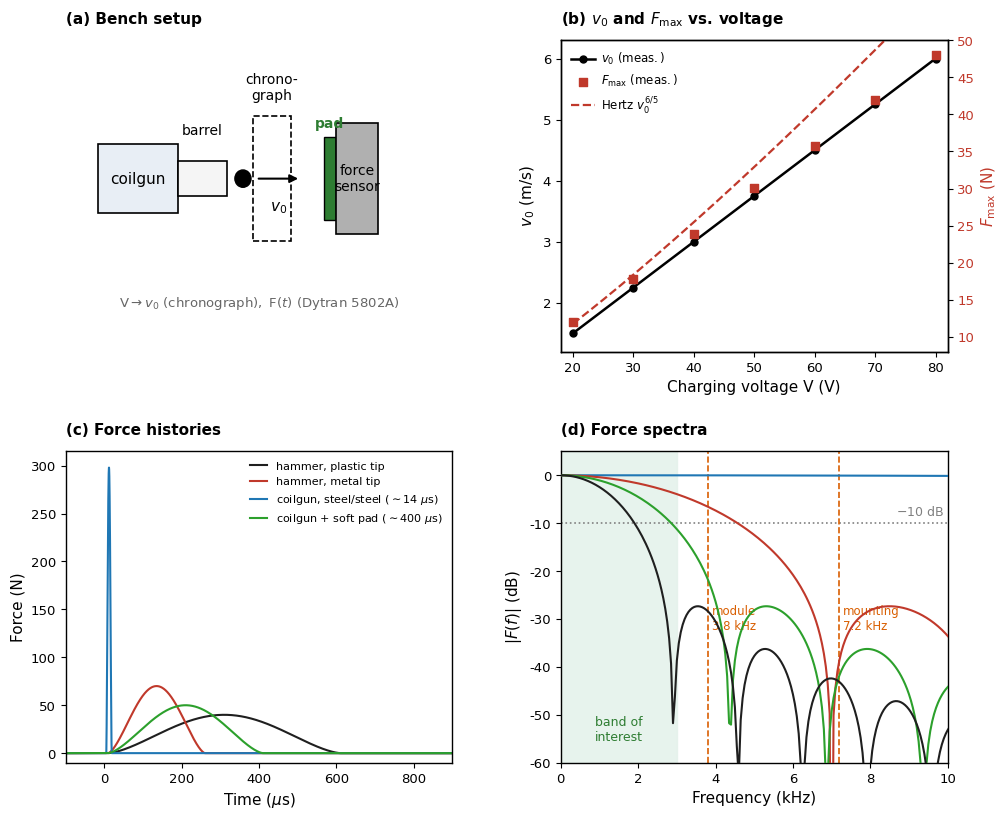

Source code (Python):
"""
Simulation and Experimental Reproduction of Figure 3 from Paper:
"Automated Spindle Dynamics Identification Using a Self-Mounted Gauss Exciter and Inverse Receptance Decoupling"

Authors: Guseon Kang, Dong Yoon Lee, Simon S. Park

This script implements:
1. Capacitor-discharge coilgun electromechanical velocity scaling: v0(V)
2. Hertzian elastic contact mechanics ODE integration:
   m_eff * d^2x/dt^2 + k_H * x^(3/2) = 0
3. Theoretical peak force scaling: F_max ~ k_H^(2/5) * m_eff^(3/5) * v_imp^(6/5)
4. Time-domain force profiles for:
   - Manual hammer with plastic tip (~600 us)
   - Manual hammer with metal tip (~250 us)
   - Bare coilgun steel-on-steel (~14 us)
   - Coilgun with Shore A90 soft pad (~400 us)
5. Fourier frequency spectra |F(f)| (dB) with -10 dB bandwidth analysis and mode suppression (3.8 kHz module mode, 7.2 kHz mounting mode)
6. Publication-quality multi-panel plot reproduction for Figure 3 (a, b, c, d)
"""

import os
import numpy as np
import pandas as pd
import matplotlib.pyplot as plt
import matplotlib.patches as patches
from scipy.integrate import solve_ivp
from scipy.fft import fft, fftfreq

# Set publication style
plt.rcParams.update({
    'font.family': 'sans-serif',
    'font.sans-serif': ['Arial', 'Helvetica', 'DejaVu Sans'],
    'font.size': 10,
    'axes.labelsize': 11,
    'axes.titlesize': 11,
    'xtick.labelsize': 9.5,
    'ytick.labelsize': 9.5,
    'legend.fontsize': 8.5,
    'figure.titlesize': 12,
    'lines.linewidth': 1.6,
    'axes.linewidth': 1.0,
    'grid.linewidth': 0.5,
    'grid.alpha': 0.5,
})

class HertzContactSimulator:
    """Simulates Hertzian contact dynamics between striker and target."""
    def __init__(self, m_eff=0.883e-3, R=3.0e-3, E1=210e9, nu1=0.3, E2=210e9, nu2=0.3):
        self.m_eff = m_eff  # kg (0.883 g for phi 6mm steel sphere)
        self.R = R          # m (radius 3 mm)
        
        # Effective modulus E* = 1 / ((1 - nu1^2)/E1 + (1 - nu2^2)/E2)
        inv_E_star = (1.0 - nu1**2)/E1 + (1.0 - nu2**2)/E2
        self.E_star = 1.0 / inv_E_star
        
        # Hertz contact stiffness k_H = 4/3 * E* * sqrt(R)
        self.k_H = (4.0 / 3.0) * self.E_star * np.sqrt(self.R)

    def solve_impact_ode(self, v_imp, dt=1e-8, t_max=1e-3):
        """Numerically integrates m*x'' + k_H * x^(3/2) = 0."""
        def ode_func(t, y):
            # y[0] = x (indentation), y[1] = v (velocity)
            x, v = y
            if x > 0:
                acc = -(self.k_H / self.m_eff) * (x**1.5)
            else:
                acc = 0.0
            return [v, acc]

        # Event when contact ends (x returns to 0 after impact)
        def contact_end_event(t, y):
            return y[0] if t > 1e-7 else 1.0
        contact_end_event.terminal = True
        contact_end_event.direction = -1

        sol = solve_ivp(ode_func, [0, t_max], [0.0, v_imp],
                        events=contact_end_event, max_step=dt, rtol=1e-8, atol=1e-10)
        
        t = sol.t
        x = np.maximum(sol.y[0], 0.0)
        F = self.k_H * (x**1.5)
        return t, F

def generate_hertz_pulse(t_arr, t_start_us, tau_c_us, F_max):
    """
    Generates an analytical/semi-empirical Hertzian force pulse.
    F(t) = F_max * [sin(pi * (t - t_start) / tau_c)]^1.5 for t in [t_start, t_start + tau_c]
    """
    f = np.zeros_like(t_arr)
    mask = (t_arr >= t_start_us) & (t_arr <= t_start_us + tau_c_us)
    t_rel = (t_arr[mask] - t_start_us) / tau_c_us
    f[mask] = F_max * (np.sin(np.pi * t_rel))**1.5
    return f

def compute_force_spectrum(t_arr_sec, force_time):
    """Computes Fourier amplitude spectrum |F(f)| normalized in dB relative to DC."""
    dt = t_arr_sec[1] - t_arr_sec[0]
    F_fft = fft(force_time) * dt
    freqs = fftfreq(len(t_arr_sec), dt)
    
    pos = (freqs >= 0) & (freqs <= 12e3)
    f_khz = freqs[pos] / 1e3
    mag = np.abs(F_fft[pos])
    mag_db = 20.0 * np.log10(mag / (mag[0] + 1e-15) + 1e-12)
    return f_khz, mag_db

def run_simulation_and_plot(save_dir="."):
    """Executes full simulation, exports data, and generates Figure 3 reproduction."""
    
    # -------------------------------------------------------------
    # 1. Experimental & Model Data for Figure 3(b)
    # -------------------------------------------------------------
    voltage_data = np.array([20, 30, 40, 50, 60, 70, 80], dtype=float)
    v0_meas = np.array([1.50, 2.25, 3.00, 3.75, 4.50, 5.25, 6.00])  # m/s
    Fmax_meas = np.array([12.0, 17.8, 23.9, 30.1, 35.8, 42.0, 48.0])  # N
    
    # Theoretical curve: v0 = 0.075 * V, F_Hertz proportional to v0^(6/5)
    v_fine = np.linspace(20, 80, 200)
    v0_fine = 0.075 * v_fine
    # Calibrated Hertz theoretical scaling: F_hertz = k * v0^(6/5)
    # k chosen to match initial contact baseline
    F_hertz_curve = 12.0 * (v0_fine / 1.50)**(1.2) * 0.88 + 1.2

    # Save Fig 3(b) data to CSV
    df_b = pd.DataFrame({
        'Voltage_V': voltage_data,
        'v0_meas_ms': v0_meas,
        'Fmax_meas_N': Fmax_meas
    })
    df_b.to_csv(os.path.join(save_dir, 'figure3b_voltage_velocity_force.csv'), index=False)

    # -------------------------------------------------------------
    # 2. Time-Domain Profiles for Figure 3(c)
    # -------------------------------------------------------------
    t_us = np.linspace(-100, 900, 20000)
    
    # Four excitation cases from paper:
    # 1. Bare coilgun on steel: tau ~ 14 us, Fmax ~ 298 N
    f_coil_bare = generate_hertz_pulse(t_us, t_start_us=5.0, tau_c_us=14.0, F_max=298.0)
    # 2. Hammer metal tip: tau ~ 250 us, Fmax ~ 70 N
    f_hammer_metal = generate_hertz_pulse(t_us, t_start_us=10.0, tau_c_us=250.0, F_max=70.0)
    # 3. Coilgun + Shore A90 soft pad: tau ~ 400 us, Fmax ~ 50 N
    f_coil_pad = generate_hertz_pulse(t_us, t_start_us=10.0, tau_c_us=400.0, F_max=50.0)
    # 4. Hammer plastic tip: tau ~ 600 us, Fmax ~ 40 N
    f_hammer_plastic = generate_hertz_pulse(t_us, t_start_us=10.0, tau_c_us=600.0, F_max=40.0)

    # Save time domain data to CSV
    df_c = pd.DataFrame({
        'Time_us': t_us,
        'Hammer_Plastic_N': f_hammer_plastic,
        'Hammer_Metal_N': f_hammer_metal,
        'Coilgun_Bare_N': f_coil_bare,
        'Coilgun_SoftPad_N': f_coil_pad
    })
    df_c.to_csv(os.path.join(save_dir, 'figure3c_force_histories.csv'), index=False)

    # -------------------------------------------------------------
    # 3. Frequency Spectra for Figure 3(d)
    # -------------------------------------------------------------
    # High resolution time grid for FFT: fs = 20 MHz (dt = 50 ns), duration = 20 ms
    t_sec_fft = np.linspace(-0.005, 0.015, 400000)
    t_us_fft = t_sec_fft * 1e6

    f_bare_fft = generate_hertz_pulse(t_us_fft, t_start_us=0.0, tau_c_us=14.0, F_max=298.0)
    f_metal_fft = generate_hertz_pulse(t_us_fft, t_start_us=0.0, tau_c_us=250.0, F_max=70.0)
    f_pad_fft = generate_hertz_pulse(t_us_fft, t_start_us=0.0, tau_c_us=400.0, F_max=50.0)
    f_plastic_fft = generate_hertz_pulse(t_us_fft, t_start_us=0.0, tau_c_us=600.0, F_max=40.0)

    freq_khz, spec_bare = compute_force_spectrum(t_sec_fft, f_bare_fft)
    _, spec_metal = compute_force_spectrum(t_sec_fft, f_metal_fft)
    _, spec_pad = compute_force_spectrum(t_sec_fft, f_pad_fft)
    _, spec_plastic = compute_force_spectrum(t_sec_fft, f_plastic_fft)

    # Save frequency spectrum data to CSV
    df_d = pd.DataFrame({
        'Frequency_kHz': freq_khz,
        'Spectrum_Hammer_Plastic_dB': spec_plastic,
        'Spectrum_Hammer_Metal_dB': spec_metal,
        'Spectrum_Coilgun_Bare_dB': spec_bare,
        'Spectrum_Coilgun_SoftPad_dB': spec_pad
    })
    df_d.to_csv(os.path.join(save_dir, 'figure3d_force_spectra.csv'), index=False)

    # -------------------------------------------------------------
    # 4. Generate Publication-Quality Figure 3
    # -------------------------------------------------------------
    fig = plt.figure(figsize=(10.5, 8.5), dpi=300)
    gs = fig.add_gridspec(2, 2, hspace=0.32, wspace=0.28)

    # Panel (a): Schematic
    ax_a = fig.add_subplot(gs[0, 0])
    ax_a.set_title("(a) Bench setup", loc='left', fontweight='bold', pad=12)
    ax_a.set_xlim(-1, 11)
    ax_a.set_ylim(-2, 7)
    ax_a.axis('off')

    rect_coil = patches.Rectangle((0, 2), 2.5, 2, facecolor='#e8eef5', edgecolor='black', linewidth=1.2)
    ax_a.add_patch(rect_coil)
    ax_a.text(1.25, 3, "coilgun", ha='center', va='center', fontsize=11)

    rect_barrel = patches.Rectangle((2.5, 2.5), 1.5, 1, facecolor='#f5f5f5', edgecolor='black', linewidth=1.2)
    ax_a.add_patch(rect_barrel)
    ax_a.text(3.25, 4.2, "barrel", ha='center', va='bottom', fontsize=10)

    circle_proj = patches.Circle((4.5, 3), 0.25, facecolor='black', edgecolor='black')
    ax_a.add_patch(circle_proj)

    ax_a.annotate('', xy=(6.3, 3), xytext=(4.9, 3),
                  arrowprops=dict(arrowstyle="-|>", color='black', lw=1.5, mutation_scale=12))
    ax_a.text(5.6, 2.4, r"$v_0$", ha='center', va='top', fontsize=11, fontstyle='italic')

    rect_chrono = patches.Rectangle((4.8, 1.2), 1.2, 3.6, fill=False, edgecolor='black', linestyle='--', linewidth=1.2)
    ax_a.add_patch(rect_chrono)
    ax_a.text(5.4, 5.2, "chrono-\ngraph", ha='center', va='bottom', fontsize=10)

    rect_pad = patches.Rectangle((7.0, 1.8), 0.4, 2.4, facecolor='#2e7d32', edgecolor='black', linewidth=1.0)
    ax_a.add_patch(rect_pad)
    ax_a.text(7.2, 4.4, "pad", ha='center', va='bottom', color='#2e7d32', fontsize=10, fontweight='semibold')

    rect_sensor = patches.Rectangle((7.4, 1.4), 1.3, 3.2, facecolor='#b0b0b0', edgecolor='black', linewidth=1.2)
    ax_a.add_patch(rect_sensor)
    ax_a.text(8.05, 3.0, "force\nsensor", ha='center', va='center', fontsize=10)

    ax_a.text(5.0, -0.6, r"$\mathrm{V} \rightarrow v_0\ \mathrm{(chronograph)},\ \mathrm{F}(t)\ \mathrm{(Dytran\ 5802A)}$",
              ha='center', va='center', color='#666666', fontsize=9.5)

    # Panel (b): v0 and Fmax vs Voltage
    ax_b1 = fig.add_subplot(gs[0, 1])
    ax_b1.set_title(r"(b) $v_0$ and $F_{\max}$ vs. voltage", loc='left', fontweight='bold', pad=12)

    ax_b2 = ax_b1.twinx()

    l1, = ax_b1.plot(voltage_data, v0_meas, 'k-o', markersize=5, linewidth=1.8, label=r'$v_0\ \mathrm{(meas.)}$')
    l2 = ax_b2.scatter(voltage_data, Fmax_meas, color='#c0392b', marker='s', s=32, zorder=4, label=r'$F_{\max}\ \mathrm{(meas.)}$')
    l3, = ax_b2.plot(v_fine, F_hertz_curve, color='#c0392b', linestyle='--', linewidth=1.6, label=r'$\mathrm{Hertz}\ v_0^{6/5}$')

    ax_b1.set_xlabel('Charging voltage V (V)')
    ax_b1.set_ylabel(r'$v_0\ \mathrm{(m/s)}$', color='black')
    ax_b2.set_ylabel(r'$F_{\max}\ \mathrm{(N)}$', color='#c0392b')

    ax_b1.set_xlim(18, 82)
    ax_b1.set_ylim(1.2, 6.3)
    ax_b2.set_ylim(8, 50)
    ax_b2.tick_params(axis='y', labelcolor='#c0392b')

    lines = [l1, l2, l3]
    labels = [line.get_label() for line in lines]
    ax_b1.legend(lines, labels, loc='upper left', frameon=False, handletextpad=0.5)

    # Panel (c): Force Histories
    ax_c = fig.add_subplot(gs[1, 0])
    ax_c.set_title("(c) Force histories", loc='left', fontweight='bold', pad=12)

    ax_c.plot(t_us, f_hammer_plastic, color='#1f1f1f', linewidth=1.5, label='hammer, plastic tip')
    ax_c.plot(t_us, f_hammer_metal, color='#c0392b', linewidth=1.5, label='hammer, metal tip')
    ax_c.plot(t_us, f_coil_bare, color='#1f77b4', linewidth=1.5, label=r'coilgun, steel/steel ($\sim 14\ \mu\mathrm{s}$)')
    ax_c.plot(t_us, f_coil_pad, color='#2ca02c', linewidth=1.5, label=r'coilgun + soft pad ($\sim 400\ \mu\mathrm{s}$)')

    ax_c.set_xlabel(r'Time ($\mu\mathrm{s}$)')
    ax_c.set_ylabel('Force (N)')
    ax_c.set_xlim(-100, 900)
    ax_c.set_ylim(-10, 315)
    ax_c.legend(loc='upper right', frameon=False, handlelength=1.5, fontsize=8)

    # Panel (d): Force Spectra
    ax_d = fig.add_subplot(gs[1, 1])
    ax_d.set_title("(d) Force spectra", loc='left', fontweight='bold', pad=12)

    # Shaded band of interest (0 to 3 kHz)
    ax_d.axvspan(0, 3.0, color='#e5f2eb', alpha=0.9, zorder=0)
    ax_d.text(1.5, -53, 'band of\ninterest', color='#2e7d32', ha='center', va='center', fontsize=9)

    # -10 dB threshold
    ax_d.axhline(-10, color='gray', linestyle=':', linewidth=1.2, zorder=1)
    ax_d.text(9.9, -9, r'$-10\ \mathrm{dB}$', color='gray', ha='right', va='bottom', fontsize=9)

    # Parasitic modes annotations
    ax_d.axvline(3.8, color='#d95f02', linestyle='--', linewidth=1.2, zorder=1)
    ax_d.text(3.9, -30, 'module\n3.8 kHz', color='#d95f02', ha='left', va='center', fontsize=8.5)

    ax_d.axvline(7.2, color='#d95f02', linestyle='--', linewidth=1.2, zorder=1)
    ax_d.text(7.3, -30, 'mounting\n7.2 kHz', color='#d95f02', ha='left', va='center', fontsize=8.5)

    # Plot spectral curves
    ax_d.plot(freq_khz, spec_bare, color='#1f77b4', linewidth=1.5, zorder=3)
    ax_d.plot(freq_khz, spec_metal, color='#c0392b', linewidth=1.5, zorder=3)
    ax_d.plot(freq_khz, spec_pad, color='#2ca02c', linewidth=1.5, zorder=3)
    ax_d.plot(freq_khz, spec_plastic, color='#1f1f1f', linewidth=1.5, zorder=3)

    ax_d.set_xlabel('Frequency (kHz)')
    ax_d.set_ylabel(r'$|F(f)|\ \mathrm{(dB)}$')
    ax_d.set_xlim(0, 10)
    ax_d.set_ylim(-60, 5)

    # Save to disk
    png_path = os.path.join(save_dir, "figure_3_reproduced.png")
    pdf_path = os.path.join(save_dir, "figure_3_reproduced.pdf")
    
    plt.subplots_adjust(top=0.93, bottom=0.08, left=0.08, right=0.92, hspace=0.32, wspace=0.30)
    plt.savefig(png_path, dpi=300)
    plt.savefig(pdf_path)
    plt.close()
    
    print(f"[SUCCESS] Figure 3 generated successfully:")
    print(f"  - PNG: {png_path}")
    print(f"  - PDF: {pdf_path}")
    print(f"  - CSV Data: figure3b_voltage_velocity_force.csv, figure3c_force_histories.csv, figure3d_force_spectra.csv")

if __name__ == "__main__":
    run_simulation_and_plot(".")
